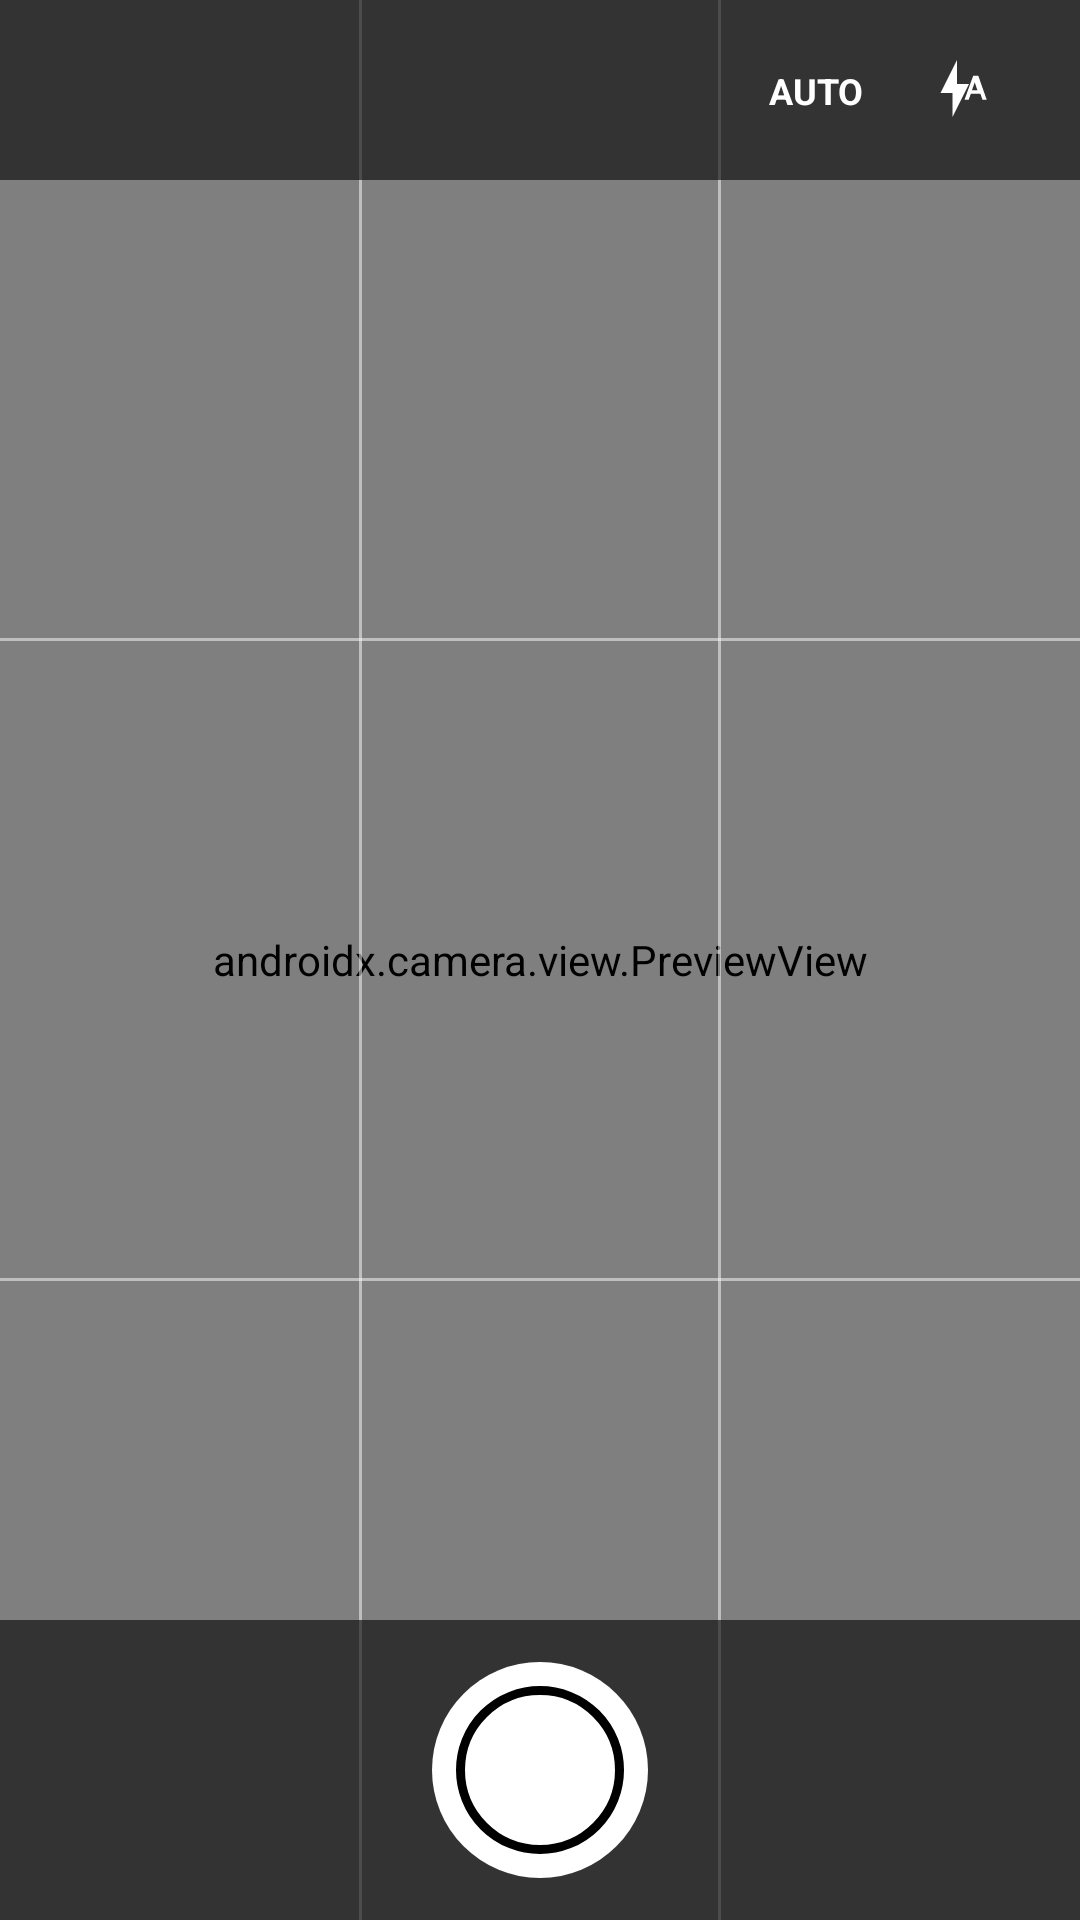

Reconstruct the res/layout file that produces this screen, plus the resources it refers to.
<!-- AndroidManifest.xml: activity theme Theme.AppCompat.NoActionBar -->
<!-- res/layout/activity_custom_camera.xml -->
<?xml version="1.0" encoding="utf-8"?>
<androidx.constraintlayout.widget.ConstraintLayout xmlns:android="http://schemas.android.com/apk/res/android"
    xmlns:app="http://schemas.android.com/apk/res-auto"
    android:layout_width="match_parent"
    android:layout_height="match_parent"
    android:background="@android:color/black">

    
    <androidx.camera.view.PreviewView
        android:id="@+id/viewFinder"
        android:layout_width="match_parent"
        android:layout_height="match_parent"
        app:layout_constraintBottom_toBottomOf="parent"
        app:layout_constraintEnd_toEndOf="parent"
        app:layout_constraintStart_toStartOf="parent"
        app:layout_constraintTop_toTopOf="parent" />

    
    <androidx.constraintlayout.widget.ConstraintLayout
        android:id="@+id/gridOverlay"
        android:layout_width="match_parent"
        android:layout_height="match_parent"
        android:background="@android:color/transparent">

        
        <View
            android:layout_width="1dp"
            android:layout_height="match_parent"
            android:background="#80FFFFFF"
            app:layout_constraintBottom_toBottomOf="parent"
            app:layout_constraintEnd_toStartOf="@id/guideline_v1"
            app:layout_constraintStart_toStartOf="@id/guideline_v1"
            app:layout_constraintTop_toTopOf="parent" />

        
        <View
            android:layout_width="1dp"
            android:layout_height="match_parent"
            android:background="#80FFFFFF"
            app:layout_constraintBottom_toBottomOf="parent"
            app:layout_constraintEnd_toStartOf="@id/guideline_v2"
            app:layout_constraintStart_toStartOf="@id/guideline_v2"
            app:layout_constraintTop_toTopOf="parent" />

        
        <View
            android:layout_width="match_parent"
            android:layout_height="1dp"
            android:background="#80FFFFFF"
            app:layout_constraintBottom_toTopOf="@id/guideline_h1"
            app:layout_constraintEnd_toEndOf="parent"
            app:layout_constraintStart_toStartOf="parent"
            app:layout_constraintTop_toTopOf="@id/guideline_h1" />

        
        <View
            android:layout_width="match_parent"
            android:layout_height="1dp"
            android:background="#80FFFFFF"
            app:layout_constraintBottom_toTopOf="@id/guideline_h2"
            app:layout_constraintEnd_toEndOf="parent"
            app:layout_constraintStart_toStartOf="parent"
            app:layout_constraintTop_toTopOf="@id/guideline_h2" />

        
        <androidx.constraintlayout.widget.Guideline
            android:id="@+id/guideline_v1"
            android:layout_width="wrap_content"
            android:layout_height="wrap_content"
            android:orientation="vertical"
            app:layout_constraintGuide_percent="0.333" />

        <androidx.constraintlayout.widget.Guideline
            android:id="@+id/guideline_v2"
            android:layout_width="wrap_content"
            android:layout_height="wrap_content"
            android:orientation="vertical"
            app:layout_constraintGuide_percent="0.666" />

        <androidx.constraintlayout.widget.Guideline
            android:id="@+id/guideline_h1"
            android:layout_width="wrap_content"
            android:layout_height="wrap_content"
            android:orientation="horizontal"
            app:layout_constraintGuide_percent="0.333" />

        <androidx.constraintlayout.widget.Guideline
            android:id="@+id/guideline_h2"
            android:layout_width="wrap_content"
            android:layout_height="wrap_content"
            android:orientation="horizontal"
            app:layout_constraintGuide_percent="0.666" />

    </androidx.constraintlayout.widget.ConstraintLayout>

    
    <ImageView
        android:id="@+id/focusRing"
        android:layout_width="64dp"
        android:layout_height="64dp"
        android:visibility="invisible"
        android:src="@drawable/ic_focus_ring"
        app:layout_constraintBottom_toBottomOf="parent"
        app:layout_constraintEnd_toEndOf="parent"
        app:layout_constraintStart_toStartOf="parent"
        app:layout_constraintTop_toTopOf="parent" />

    
    <androidx.constraintlayout.widget.ConstraintLayout
        android:id="@+id/topBar"
        android:layout_width="match_parent"
        android:layout_height="60dp"
        android:background="#99000000"
        app:layout_constraintTop_toTopOf="parent">

        
        <ImageButton
            android:id="@+id/btnCancel"
            android:layout_width="48dp"
            android:layout_height="48dp"
            android:layout_marginStart="16dp"
            android:background="?attr/selectableItemBackgroundBorderless"
            android:contentDescription="Cancelar"
            android:src="@drawable/ic_close_white"
            app:layout_constraintBottom_toBottomOf="parent"
            app:layout_constraintStart_toStartOf="parent"
            app:layout_constraintTop_toTopOf="parent" />

        
        <ImageButton
            android:id="@+id/btnFlash"
            android:layout_width="48dp"
            android:layout_height="48dp"
            android:layout_marginEnd="16dp"
            android:background="?attr/selectableItemBackgroundBorderless"
            android:contentDescription="Control de Flash"
            android:src="@drawable/ic_flash_auto_white"
            app:layout_constraintBottom_toBottomOf="parent"
            app:layout_constraintEnd_toEndOf="parent"
            app:layout_constraintTop_toTopOf="parent" />

        <TextView
            android:id="@+id/txtFlashStatus"
            android:layout_width="wrap_content"
            android:layout_height="wrap_content"
            android:layout_marginEnd="8dp"
            android:textColor="@android:color/white"
            android:text="AUTO"
            android:textSize="12sp"
            android:textStyle="bold"
            app:layout_constraintBottom_toBottomOf="parent"
            app:layout_constraintEnd_toStartOf="@id/btnFlash"
            app:layout_constraintTop_toTopOf="parent" />

    </androidx.constraintlayout.widget.ConstraintLayout>

    
    <androidx.constraintlayout.widget.ConstraintLayout
        android:id="@+id/bottomBar"
        android:layout_width="match_parent"
        android:layout_height="100dp"
        android:background="#99000000"
        app:layout_constraintBottom_toBottomOf="parent">

        
        <ImageButton
            android:id="@+id/btnCapture"
            android:layout_width="72dp"
            android:layout_height="72dp"
            android:background="@drawable/bg_capture_button"
            android:contentDescription="Capturar foto"
            android:src="@drawable/ic_camera_white"
            app:layout_constraintBottom_toBottomOf="parent"
            app:layout_constraintEnd_toEndOf="parent"
            app:layout_constraintStart_toStartOf="parent"
            app:layout_constraintTop_toTopOf="parent" />

    </androidx.constraintlayout.widget.ConstraintLayout>

    
    <androidx.constraintlayout.widget.ConstraintLayout
        android:id="@+id/ocrOverlay"
        android:layout_width="match_parent"
        android:layout_height="match_parent"
        android:visibility="gone"
        android:background="@android:color/transparent">

        
        <View
            android:layout_width="match_parent"
            android:layout_height="0dp"
            android:background="#99000000"
            app:layout_constraintTop_toTopOf="parent"
            app:layout_constraintBottom_toTopOf="@id/ocrTargetArea" />

        
        <View
            android:id="@+id/ocrTargetArea"
            android:layout_width="320dp"
            android:layout_height="72dp"
            android:background="@drawable/ocr_target_border"
            app:layout_constraintBottom_toBottomOf="parent"
            app:layout_constraintEnd_toEndOf="parent"
            app:layout_constraintStart_toStartOf="parent"
            app:layout_constraintTop_toTopOf="parent" />

        
        <View
            android:layout_width="match_parent"
            android:layout_height="0dp"
            android:background="#99000000"
            app:layout_constraintTop_toBottomOf="@id/ocrTargetArea"
            app:layout_constraintBottom_toBottomOf="parent" />

        
        <TextView
            android:layout_width="wrap_content"
            android:layout_height="wrap_content"
            android:layout_marginTop="16dp"
            android:text="Encuadre el texto a escanear"
            android:textColor="@android:color/white"
            android:textSize="14sp"
            android:textStyle="bold"
            app:layout_constraintEnd_toEndOf="parent"
            app:layout_constraintStart_toStartOf="parent"
            app:layout_constraintTop_toBottomOf="@id/ocrTargetArea" />

    </androidx.constraintlayout.widget.ConstraintLayout>

</androidx.constraintlayout.widget.ConstraintLayout>
<!-- resources referenced by this layout -->
<resources>
  <!-- drawable bg_capture_button (drawable) -->
  <?xml version="1.0" encoding="utf-8"?>
  <layer-list xmlns:android="http://schemas.android.com/apk/res/android">
      <item>
          <shape android:shape="oval">
              <solid android:color="#FFFFFFFF" />
              <size android:width="72dp" android:height="72dp" />
          </shape>
      </item>
      <item android:top="8dp" android:left="8dp" android:right="8dp" android:bottom="8dp">
          <shape android:shape="oval">
              <stroke android:width="3dp" android:color="#FF000000" />
              <solid android:color="#00000000" />
          </shape>
      </item>
  </layer-list>
  <!-- drawable ic_flash_auto_white (drawable) -->
  <vector xmlns:android="http://schemas.android.com/apk/res/android"
      android:width="24dp"
      android:height="24dp"
      android:viewportWidth="24"
      android:viewportHeight="24">
    <path
        android:fillColor="#FFFFFFFF"
        android:pathData="M11,2L5.5,13h4v8l5.5,-11h-4zM18.1,7.25h-1.7l-2.9,8h1.4l0.7,-2h3.2l0.7,2h1.4zM16,12.05l0.9,-2.6 0.9,2.6z"/>
  </vector>
  <!-- drawable ic_focus_ring (drawable) -->
  <vector xmlns:android="http://schemas.android.com/apk/res/android"
      android:width="64dp"
      android:height="64dp"
      android:viewportWidth="64"
      android:viewportHeight="64">
    <path
        android:strokeColor="#00FF00"
        android:strokeWidth="2"
        android:fillColor="#00000000"
        android:pathData="M32,32m-28,0a28,28 0,1 1,56,0a28,28 0,1 1,-56,0"/>
    <path
        android:strokeColor="#00FF00"
        android:strokeWidth="1.5"
        android:fillColor="#00000000"
        android:pathData="M32,4L32,12M32,52L32,60M4,32L12,32M52,32L60,32"/>
  </vector>
  <!-- drawable ocr_target_border (drawable) -->
  <?xml version="1.0" encoding="utf-8"?>
  <shape xmlns:android="http://schemas.android.com/apk/res/android"
      android:shape="rectangle">
      <solid android:color="@android:color/transparent"/>
      <stroke
          android:width="2dp"
          android:color="#1976D2"/>
      <corners android:radius="8dp"/>
  </shape>
</resources>
